Photos from the image-classification dataset "hand_gestures_data" in the GitHub repository abhishekjagtap1/Control_MountainCar-v0_using_Hand_Gestures_Real_Time. Its 3 classes are: move back, move forward, stop sign.

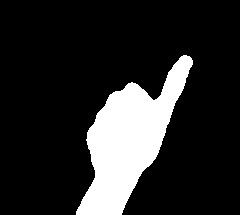
Label: stop sign

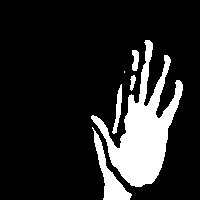
Label: move forward

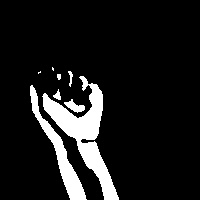
Label: move back

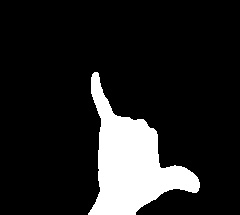
Label: stop sign

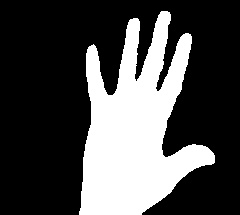
Label: move forward

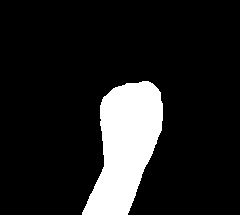
Label: move back
